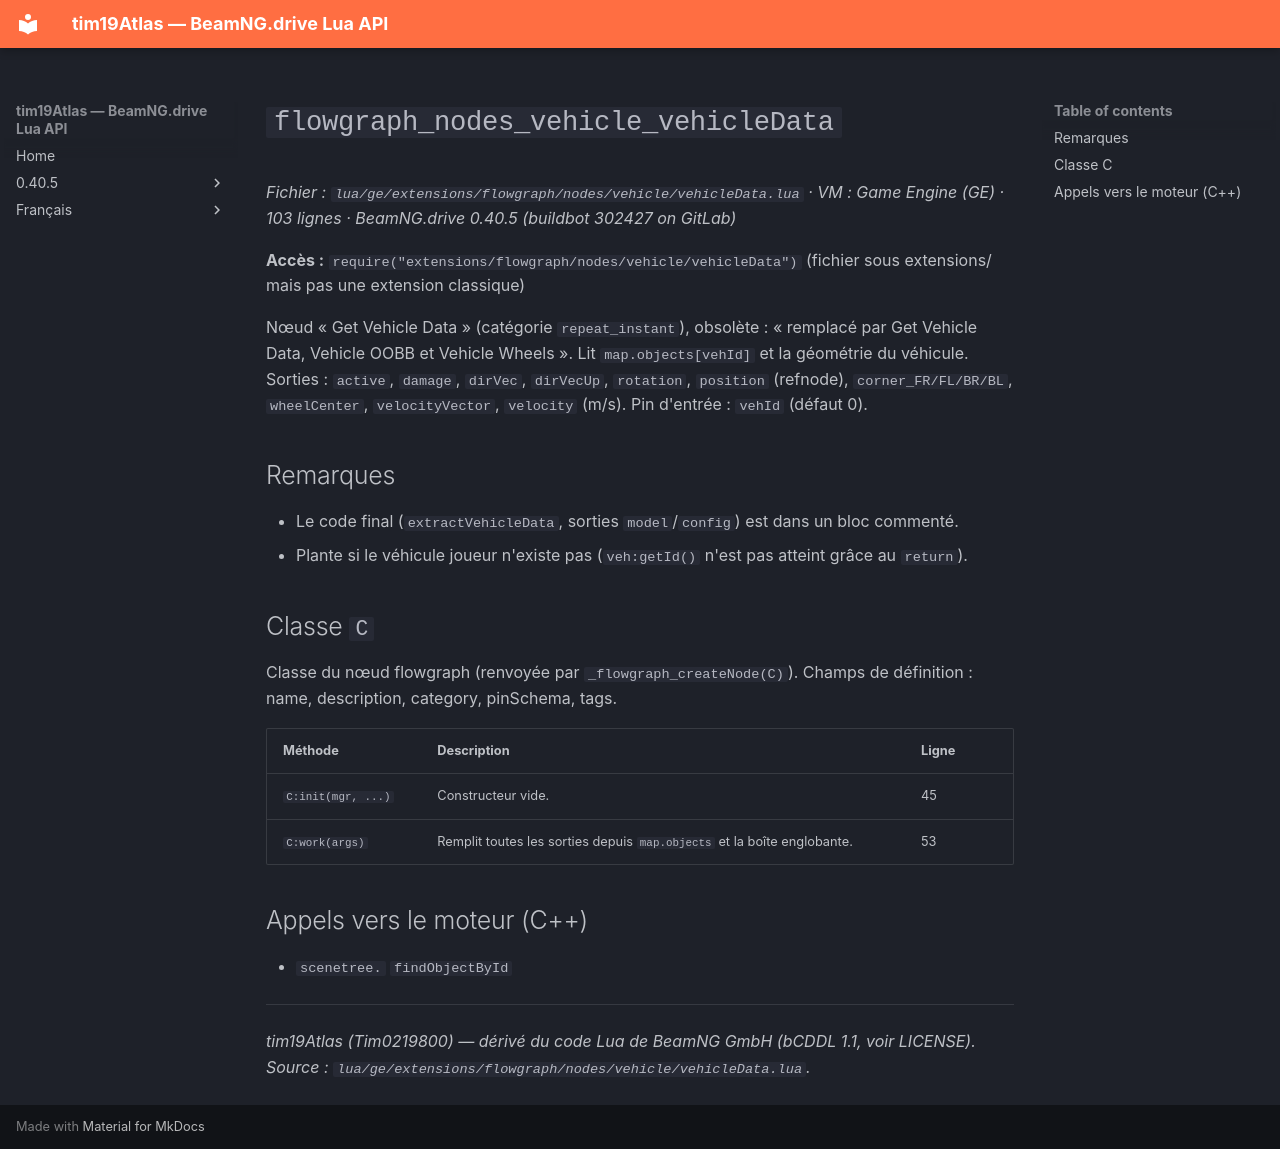

repository: Tim0219800/beamng-lua-atlas · page: fr/0.40.5/ge/extensions/flowgraph/nodes/vehicle/vehicleData.html · generator: mkdocs

# `flowgraph_nodes_vehicle_vehicleData`

*Fichier : `lua/ge/extensions/flowgraph/nodes/vehicle/vehicleData.lua` · VM : Game Engine (GE) · 103 lignes · BeamNG.drive 0.40.5 (buildbot 302427 on GitLab)*

**Accès :** `require("extensions/flowgraph/nodes/vehicle/vehicleData")` (fichier sous extensions/ mais pas une extension classique)

Nœud « Get Vehicle Data » (catégorie `repeat_instant`), obsolète : « remplacé par Get Vehicle Data, Vehicle OOBB et Vehicle Wheels ». Lit `map.objects[vehId]` et la géométrie du véhicule. Sorties : `active`, `damage`, `dirVec`, `dirVecUp`, `rotation`, `position` (refnode), `corner_FR/FL/BR/BL`, `wheelCenter`, `velocityVector`, `velocity` (m/s). Pin d'entrée : `vehId` (défaut 0).

## Remarques

- Le code final (`extractVehicleData`, sorties `model`/`config`) est dans un bloc commenté.
- Plante si le véhicule joueur n'existe pas (`veh:getId()` n'est pas atteint grâce au `return`).

## Classe `C`

Classe du nœud flowgraph (renvoyée par `_flowgraph_createNode(C)`). Champs de définition : name, description, category, pinSchema, tags.

| Méthode | Description | Ligne |
|---|---|---|
| `C:init(mgr, ...)` | Constructeur vide. | 45 |
| `C:work(args)` | Remplit toutes les sorties depuis `map.objects` et la boîte englobante. | 53 |

## Appels vers le moteur (C++)

- `scenetree.` `findObjectById`

---
*tim19Atlas (Tim0219800) — dérivé du code Lua de BeamNG GmbH (bCDDL 1.1, voir LICENSE). Source : `lua/ge/extensions/flowgraph/nodes/vehicle/vehicleData.lua`.*
